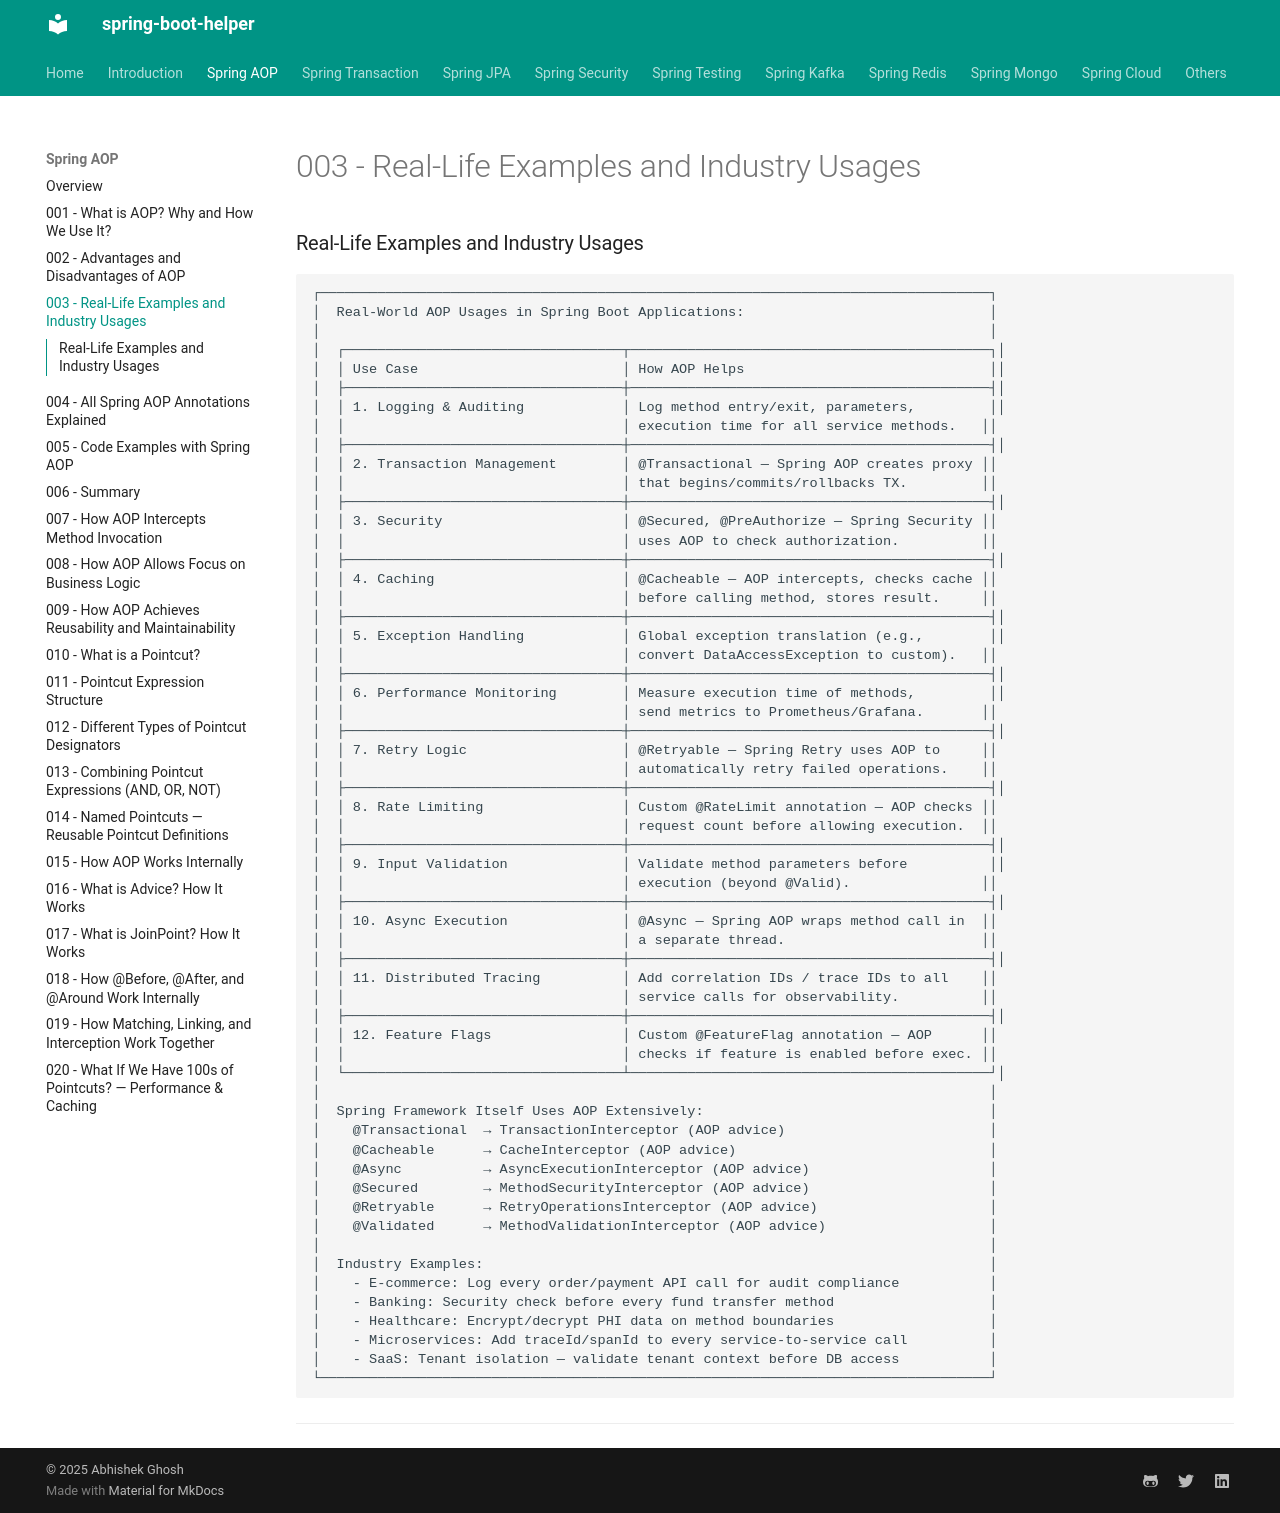

repository: abhishekghoshh/spring-boot-helper · page: spring-aop/003-real-life-examples/index.html · generator: mkdocs

### Real-Life Examples and Industry Usages

```text
┌──────────────────────────────────────────────────────────────────────────────────┐
│  Real-World AOP Usages in Spring Boot Applications:                              │
│                                                                                  │
│  ┌──────────────────────────────────┬────────────────────────────────────────────┐│
│  │ Use Case                         │ How AOP Helps                              ││
│  ├──────────────────────────────────┼────────────────────────────────────────────┤│
│  │ 1. Logging & Auditing            │ Log method entry/exit, parameters,         ││
│  │                                  │ execution time for all service methods.   ││
│  ├──────────────────────────────────┼────────────────────────────────────────────┤│
│  │ 2. Transaction Management        │ @Transactional — Spring AOP creates proxy ││
│  │                                  │ that begins/commits/rollbacks TX.         ││
│  ├──────────────────────────────────┼────────────────────────────────────────────┤│
│  │ 3. Security                      │ @Secured, @PreAuthorize — Spring Security ││
│  │                                  │ uses AOP to check authorization.          ││
│  ├──────────────────────────────────┼────────────────────────────────────────────┤│
│  │ 4. Caching                       │ @Cacheable — AOP intercepts, checks cache ││
│  │                                  │ before calling method, stores result.     ││
│  ├──────────────────────────────────┼────────────────────────────────────────────┤│
│  │ 5. Exception Handling            │ Global exception translation (e.g.,        ││
│  │                                  │ convert DataAccessException to custom).   ││
│  ├──────────────────────────────────┼────────────────────────────────────────────┤│
│  │ 6. Performance Monitoring        │ Measure execution time of methods,         ││
│  │                                  │ send metrics to Prometheus/Grafana.       ││
│  ├──────────────────────────────────┼────────────────────────────────────────────┤│
│  │ 7. Retry Logic                   │ @Retryable — Spring Retry uses AOP to     ││
│  │                                  │ automatically retry failed operations.    ││
│  ├──────────────────────────────────┼────────────────────────────────────────────┤│
│  │ 8. Rate Limiting                 │ Custom @RateLimit annotation — AOP checks ││
│  │                                  │ request count before allowing execution.  ││
│  ├──────────────────────────────────┼────────────────────────────────────────────┤│
│  │ 9. Input Validation              │ Validate method parameters before          ││
│  │                                  │ execution (beyond @Valid).                ││
│  ├──────────────────────────────────┼────────────────────────────────────────────┤│
│  │ 10. Async Execution              │ @Async — Spring AOP wraps method call in  ││
│  │                                  │ a separate thread.                        ││
│  ├──────────────────────────────────┼────────────────────────────────────────────┤│
│  │ 11. Distributed Tracing          │ Add correlation IDs / trace IDs to all    ││
│  │                                  │ service calls for observability.          ││
│  ├──────────────────────────────────┼────────────────────────────────────────────┤│
│  │ 12. Feature Flags                │ Custom @FeatureFlag annotation — AOP      ││
│  │                                  │ checks if feature is enabled before exec. ││
│  └──────────────────────────────────┴────────────────────────────────────────────┘│
│                                                                                  │
│  Spring Framework Itself Uses AOP Extensively:                                   │
│    @Transactional  → TransactionInterceptor (AOP advice)                         │
│    @Cacheable      → CacheInterceptor (AOP advice)                               │
│    @Async          → AsyncExecutionInterceptor (AOP advice)                      │
│    @Secured        → MethodSecurityInterceptor (AOP advice)                      │
│    @Retryable      → RetryOperationsInterceptor (AOP advice)                     │
│    @Validated      → MethodValidationInterceptor (AOP advice)                    │
│                                                                                  │
│  Industry Examples:                                                              │
│    - E-commerce: Log every order/payment API call for audit compliance           │
│    - Banking: Security check before every fund transfer method                   │
│    - Healthcare: Encrypt/decrypt PHI data on method boundaries                   │
│    - Microservices: Add traceId/spanId to every service-to-service call          │
│    - SaaS: Tenant isolation — validate tenant context before DB access           │
└──────────────────────────────────────────────────────────────────────────────────┘
```

---
